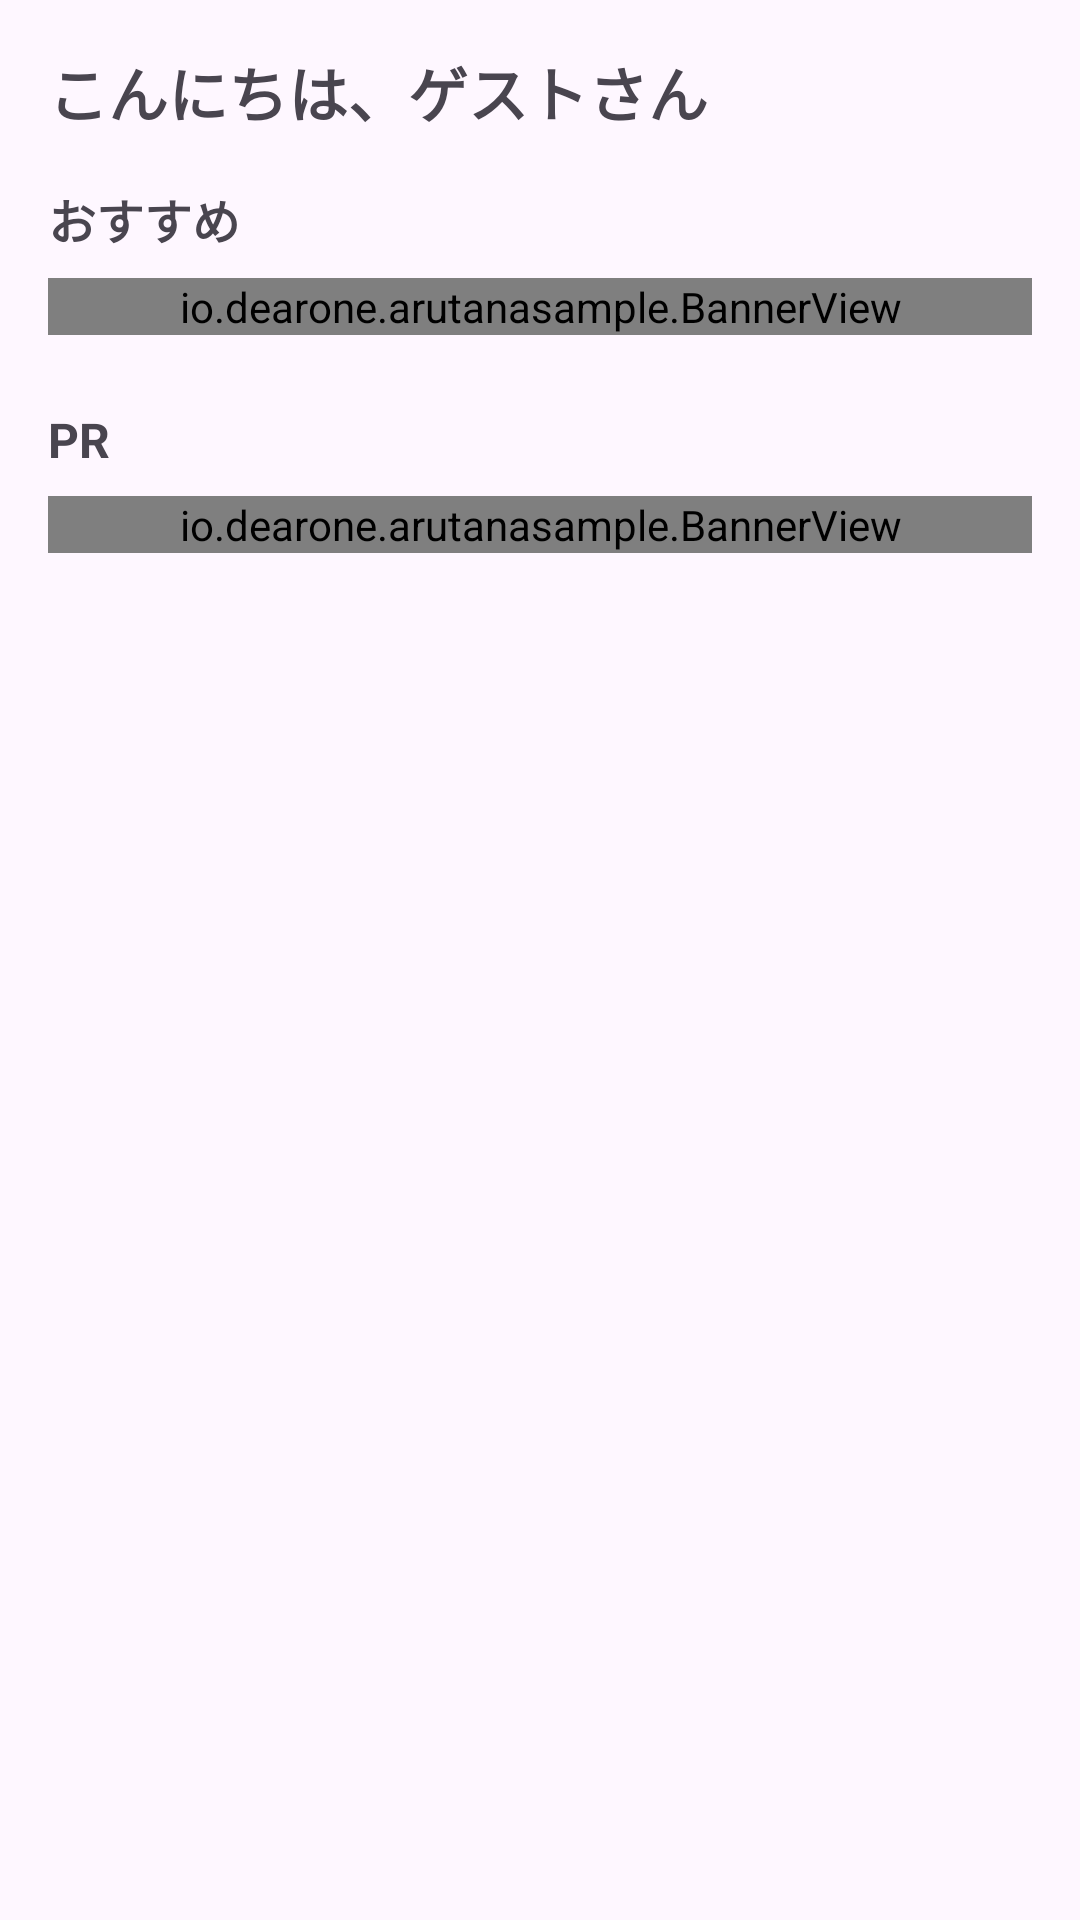

Produce the Android XML layout that renders to this screen, including the resource entries it uses.
<!-- AndroidManifest.xml: application theme Theme.ArutanaSample -->
<!-- res/layout/fragment_home.xml -->
<?xml version="1.0" encoding="utf-8"?>
<androidx.core.widget.NestedScrollView
    xmlns:android="http://schemas.android.com/apk/res/android"
    android:layout_width="match_parent"
    android:layout_height="match_parent"
    android:fillViewport="true">

    <LinearLayout
        android:layout_width="match_parent"
        android:layout_height="wrap_content"
        android:orientation="vertical"
        android:padding="16dp">

        <TextView
            android:layout_width="match_parent"
            android:layout_height="wrap_content"
            android:text="こんにちは、ゲストさん"
            android:textSize="20sp"
            android:textStyle="bold"
            android:paddingBottom="16dp" />

        <TextView
            android:id="@+id/sectionOsusume"
            android:layout_width="wrap_content"
            android:layout_height="wrap_content"
            android:text="おすすめ"
            android:textSize="16sp"
            android:textStyle="bold"
            android:paddingBottom="8dp" />

        
        <io.dearone.arutanasample.BannerView
            android:id="@+id/bannerSlot1"
            android:layout_width="match_parent"
            android:layout_height="wrap_content"
            android:layout_marginBottom="24dp" />

        <TextView
            android:id="@+id/sectionPr"
            android:layout_width="wrap_content"
            android:layout_height="wrap_content"
            android:text="PR"
            android:textSize="16sp"
            android:textStyle="bold"
            android:paddingBottom="8dp" />

        
        <io.dearone.arutanasample.BannerView
            android:id="@+id/bannerSlot2"
            android:layout_width="match_parent"
            android:layout_height="wrap_content" />
    </LinearLayout>
</androidx.core.widget.NestedScrollView>
<!-- resources referenced by this layout -->
<resources>
  <style name="Theme.ArutanaSample" parent="Theme.Material3.DayNight.NoActionBar">
          <item name="colorPrimary">@color/brand</item>
          <item name="colorOnPrimary">@color/white</item>
          <item name="colorSecondary">@color/brand</item>
      </style>
  <color name="brand">#0A84FF</color>
  <color name="white">#FFFFFFFF</color>
</resources>
